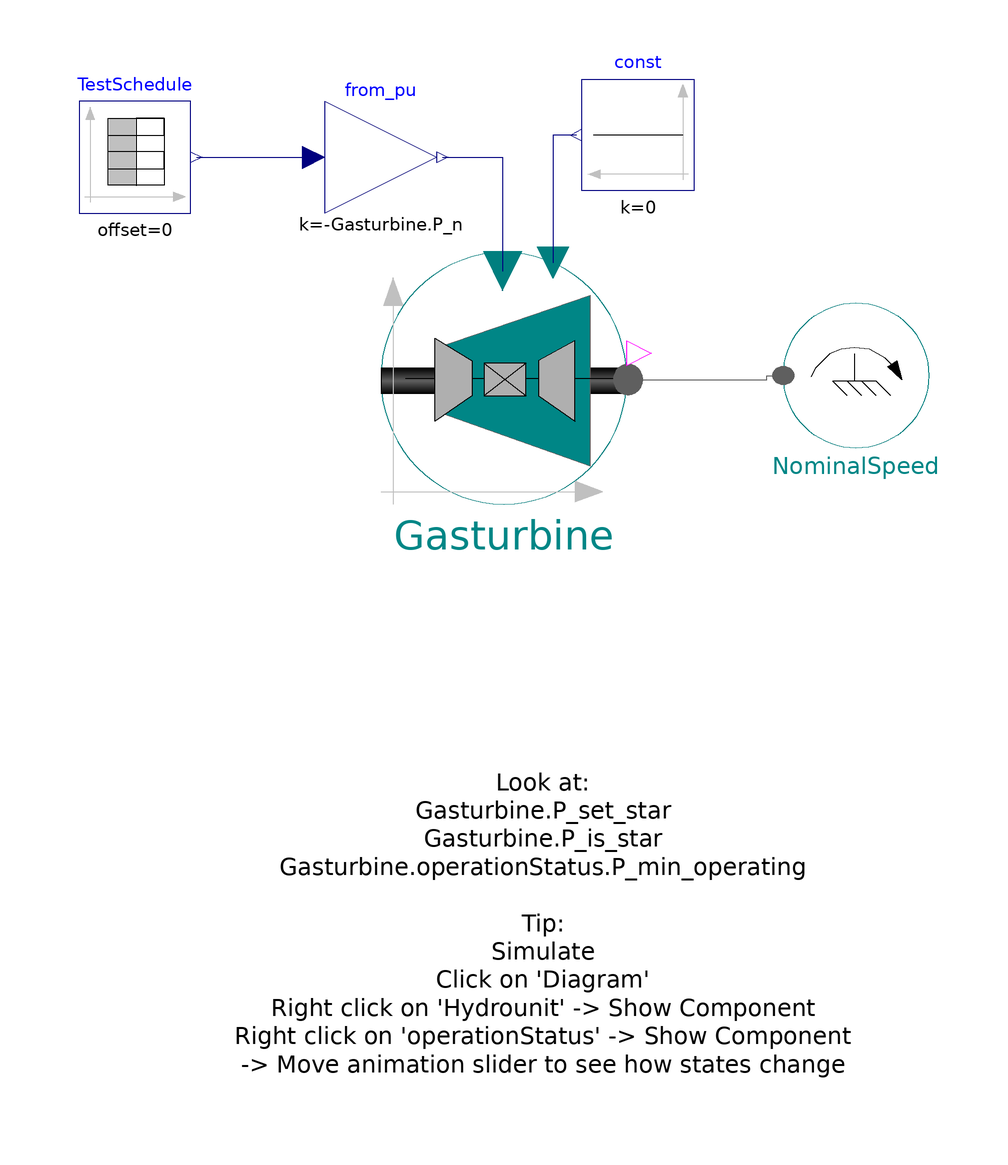

The Modelica model whose source follows is shown above as a component diagram (icons at their Placement, wires along their Line points).

model TestGasTurbine


//________________________________________________________________________________//
// Component of the TransiEnt Library, version: 2.0.1                             //
//                                                                                //
// Licensed by Hamburg University of Technology under the 3-BSD-clause.           //
// Copyright 2021, Hamburg University of Technology.                              //
//________________________________________________________________________________//
//                                                                                //
// TransiEnt.EE, ResiliEntEE, IntegraNet and IntegraNet II are research projects  //
// supported by the German Federal Ministry of Economics and Energy               //
// (FKZ 03ET4003, 03ET4048, 0324027 and 03EI1008).                                //
// The TransiEnt Library research team consists of the following project partners://
// Institute of Engineering Thermodynamics (Hamburg University of Technology),    //
// Institute of Energy Systems (Hamburg University of Technology),                //
// Institute of Electrical Power and Energy Technology                            //
// (Hamburg University of Technology)                                             //
// Fraunhofer Institute for Environmental, Safety, and Energy Technology UMSICHT, //
// Gas- und Wärme-Institut Essen						  //
// and                                                                            //
// XRG Simulation GmbH (Hamburg, Germany).                                        //
//________________________________________________________________________________//




  extends TransiEnt.Basics.Icons.Checkmodel;
  TransiEnt.Components.Turbogroups.Gasturbine Gasturbine(P_n=100e6) annotation (Placement(transformation(extent={{-26,16},{18,61}})));
  TransiEnt.Components.Boundaries.Mechanical.Frequency NominalSpeed(f_set_const=150/60, useInputConnector=false) annotation (Placement(transformation(extent={{72,26},{46,52}})));
  Modelica.Blocks.Sources.TimeTable TestSchedule(table=[0,0; 120,0; 120,1; 720,1; 720,1; 3e3,1; 3000,0.5; 3001,0.5; 3002,0.5; 4e3,0.5; 4e3,0.2; 4500,0.2; 4500,0.2; 6000,0.2; 6000,0.7; 10e3,0.7; 10e3,0; 1.2e4,0; 1.2e4,0.8; 2e4,0.8; 2e4,0.2; 2.5e4,0.2])
                                                                                                    annotation (Placement(transformation(extent={{-80,68},{-60,88}})));
  Modelica.Blocks.Math.Gain from_pu(k=-Gasturbine.P_n) annotation (Placement(transformation(extent={{-36,68},{-16,88}})));
  Modelica.Blocks.Sources.Constant const(k=0) annotation (Placement(transformation(extent={{30,72},{10,92}})));
equation
  connect(Gasturbine.mpp, NominalSpeed.mpp) annotation (Line(points={{18.22,38.275},{43.09,38.275},{43.09,39},{46,39}}, color={95,95,95}));
  connect(from_pu.y, Gasturbine.P_target) annotation (Line(points={{-15,78},{-4.22,78},{-4.22,57.625}}, color={0,0,127}));
  connect(TestSchedule.y, from_pu.u) annotation (Line(points={{-59,78},{-38,78}}, color={0,0,127}));
  connect(const.y, Gasturbine.P_spinning_set) annotation (Line(points={{9,82},{4.8,82},{4.8,59.2}}, color={0,0,127}));
  annotation (Diagram(coordinateSystem(preserveAspectRatio=false, extent={{-100,-100},{100,100}}), graphics={Text(
          extent={{-56,-30},{62,-88}},
          lineColor={0,0,0},
          textString="Look at:
Gasturbine.P_set_star
Gasturbine.P_is_star
Gasturbine.operationStatus.P_min_operating

Tip:
Simulate
Click on 'Diagram'
Right click on 'Hydrounit' -> Show Component
Right click on 'operationStatus' -> Show Component
-> Move animation slider to see how states change")}),
                                          experiment(StopTime=24000),
    __Dymola_experimentSetupOutput(equidistant=false));
end TestGasTurbine;